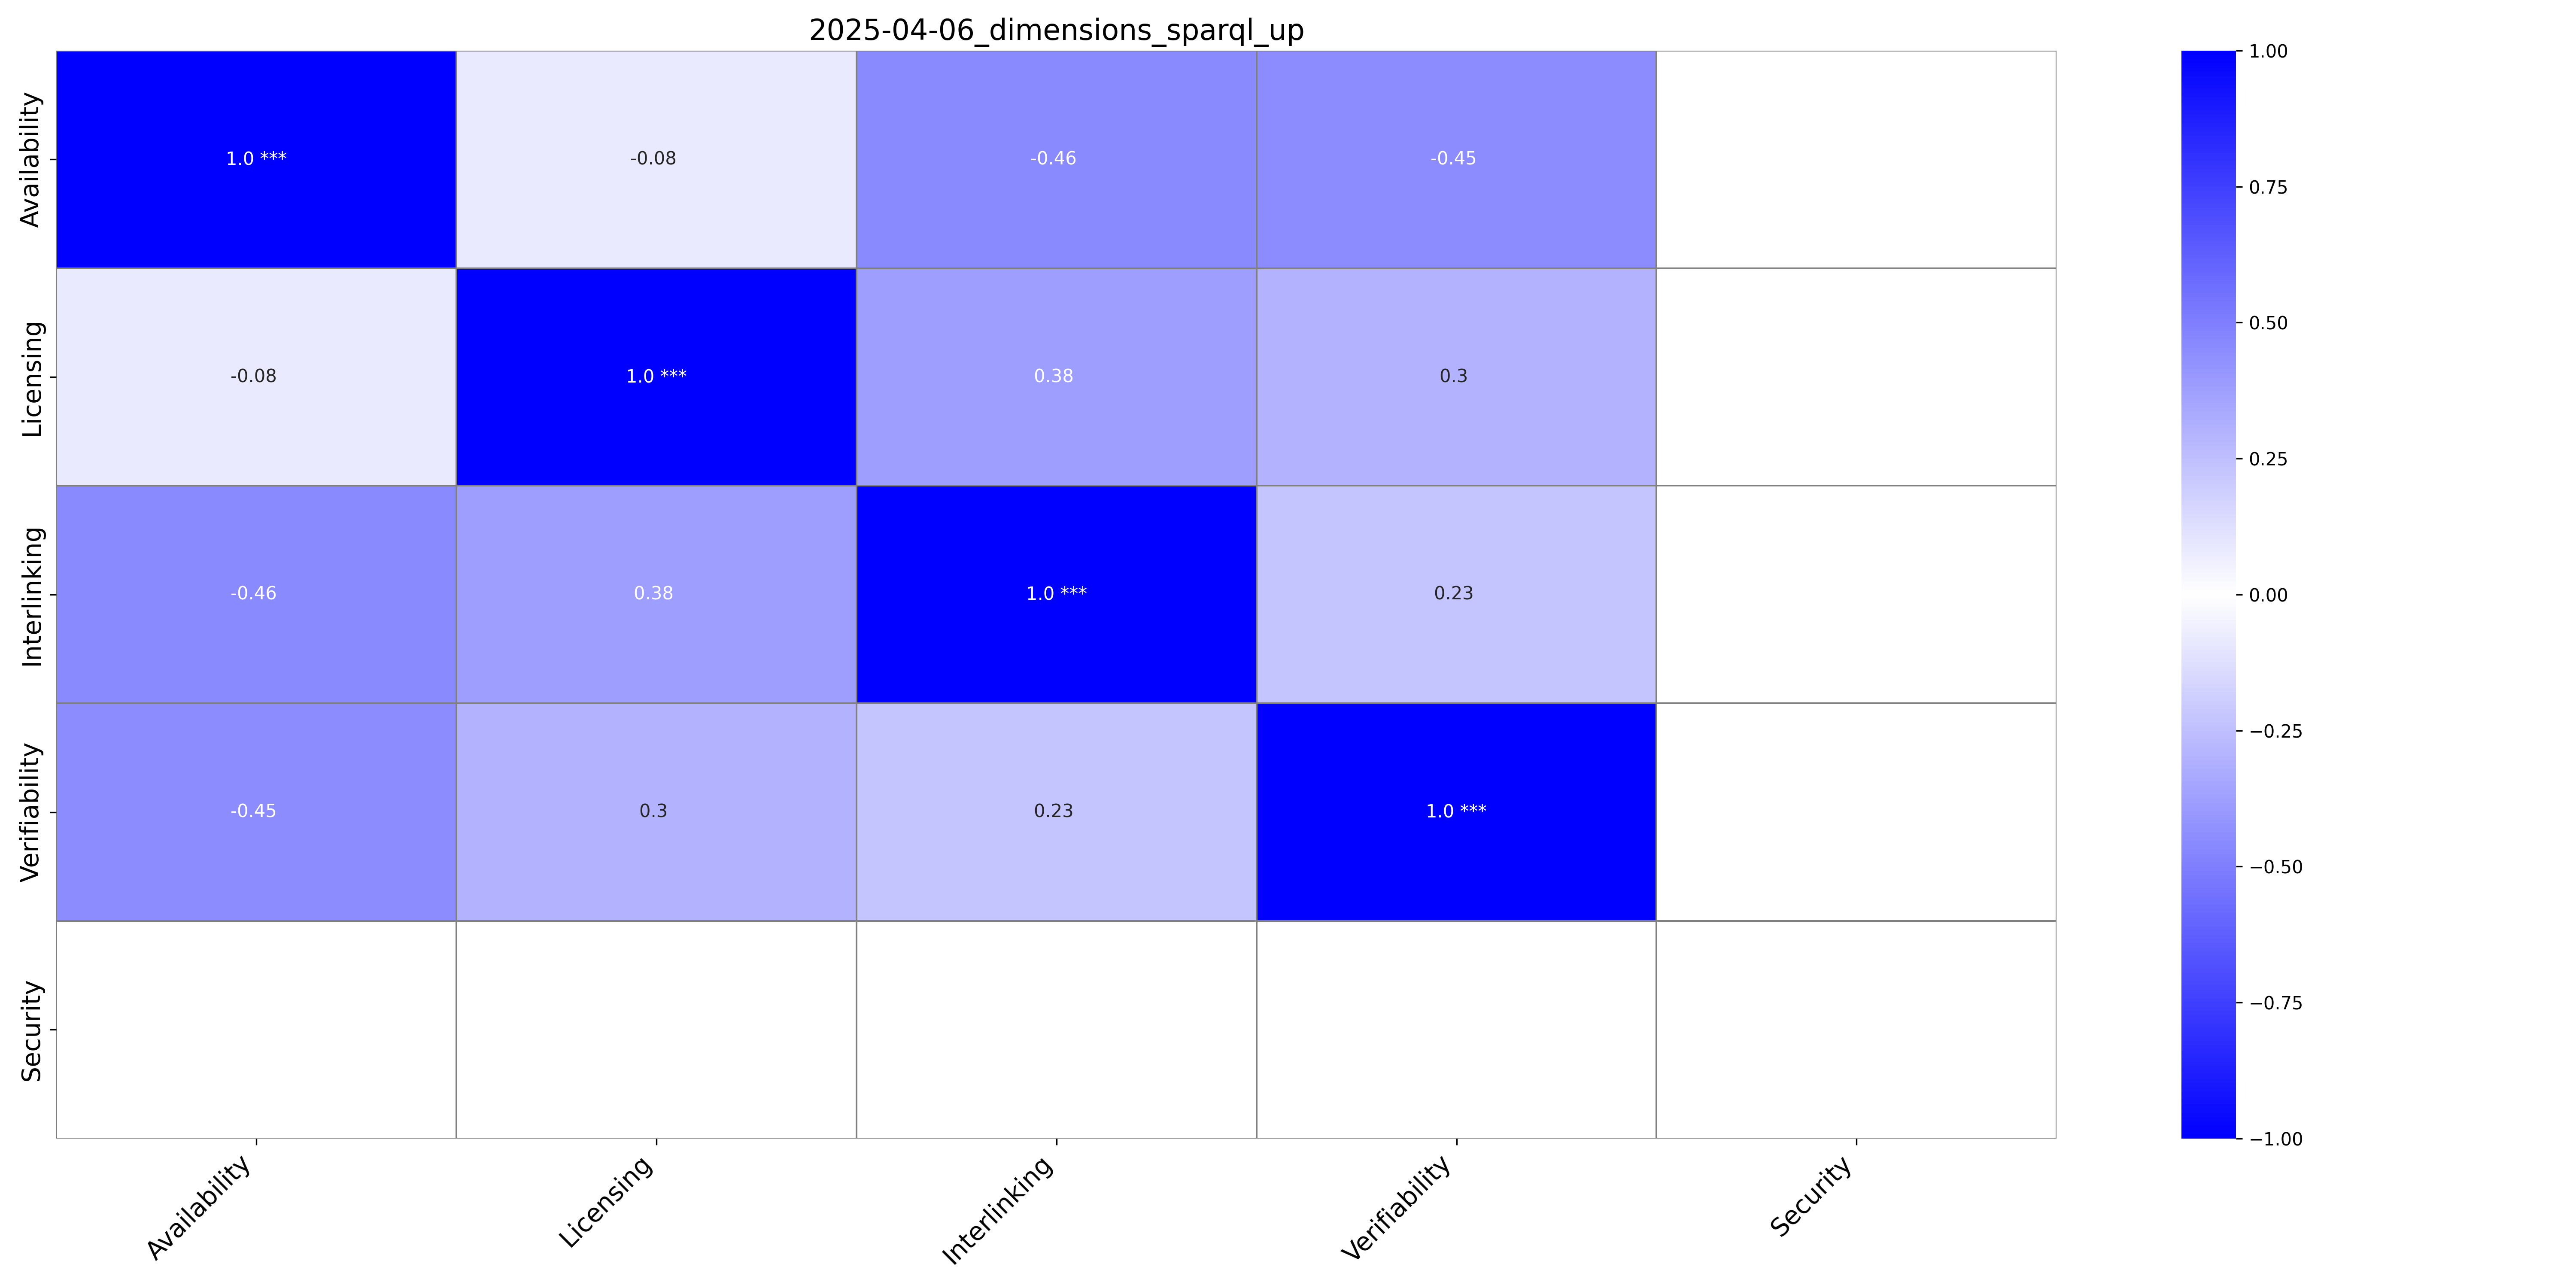

Data behind this chart, as committed beside it:
, Availability, Availability_p-value, Licensing, Licensing_p-value, Interlinking, Interlinking_p-value, Verifiability, Verifiability_p-value, Security, Security_p-value
Availability, 1.0, ***, -0.08, , -0.46, , -0.45, , , 
Licensing, -0.08, , 1.0, ***, 0.38, , 0.3, , , 
Interlinking, -0.46, , 0.38, , 1.0, ***, 0.23, , , 
Verifiability, -0.45, , 0.3, , 0.23, , 1.0, ***, , 
Security, , , , , , , , , , ***
